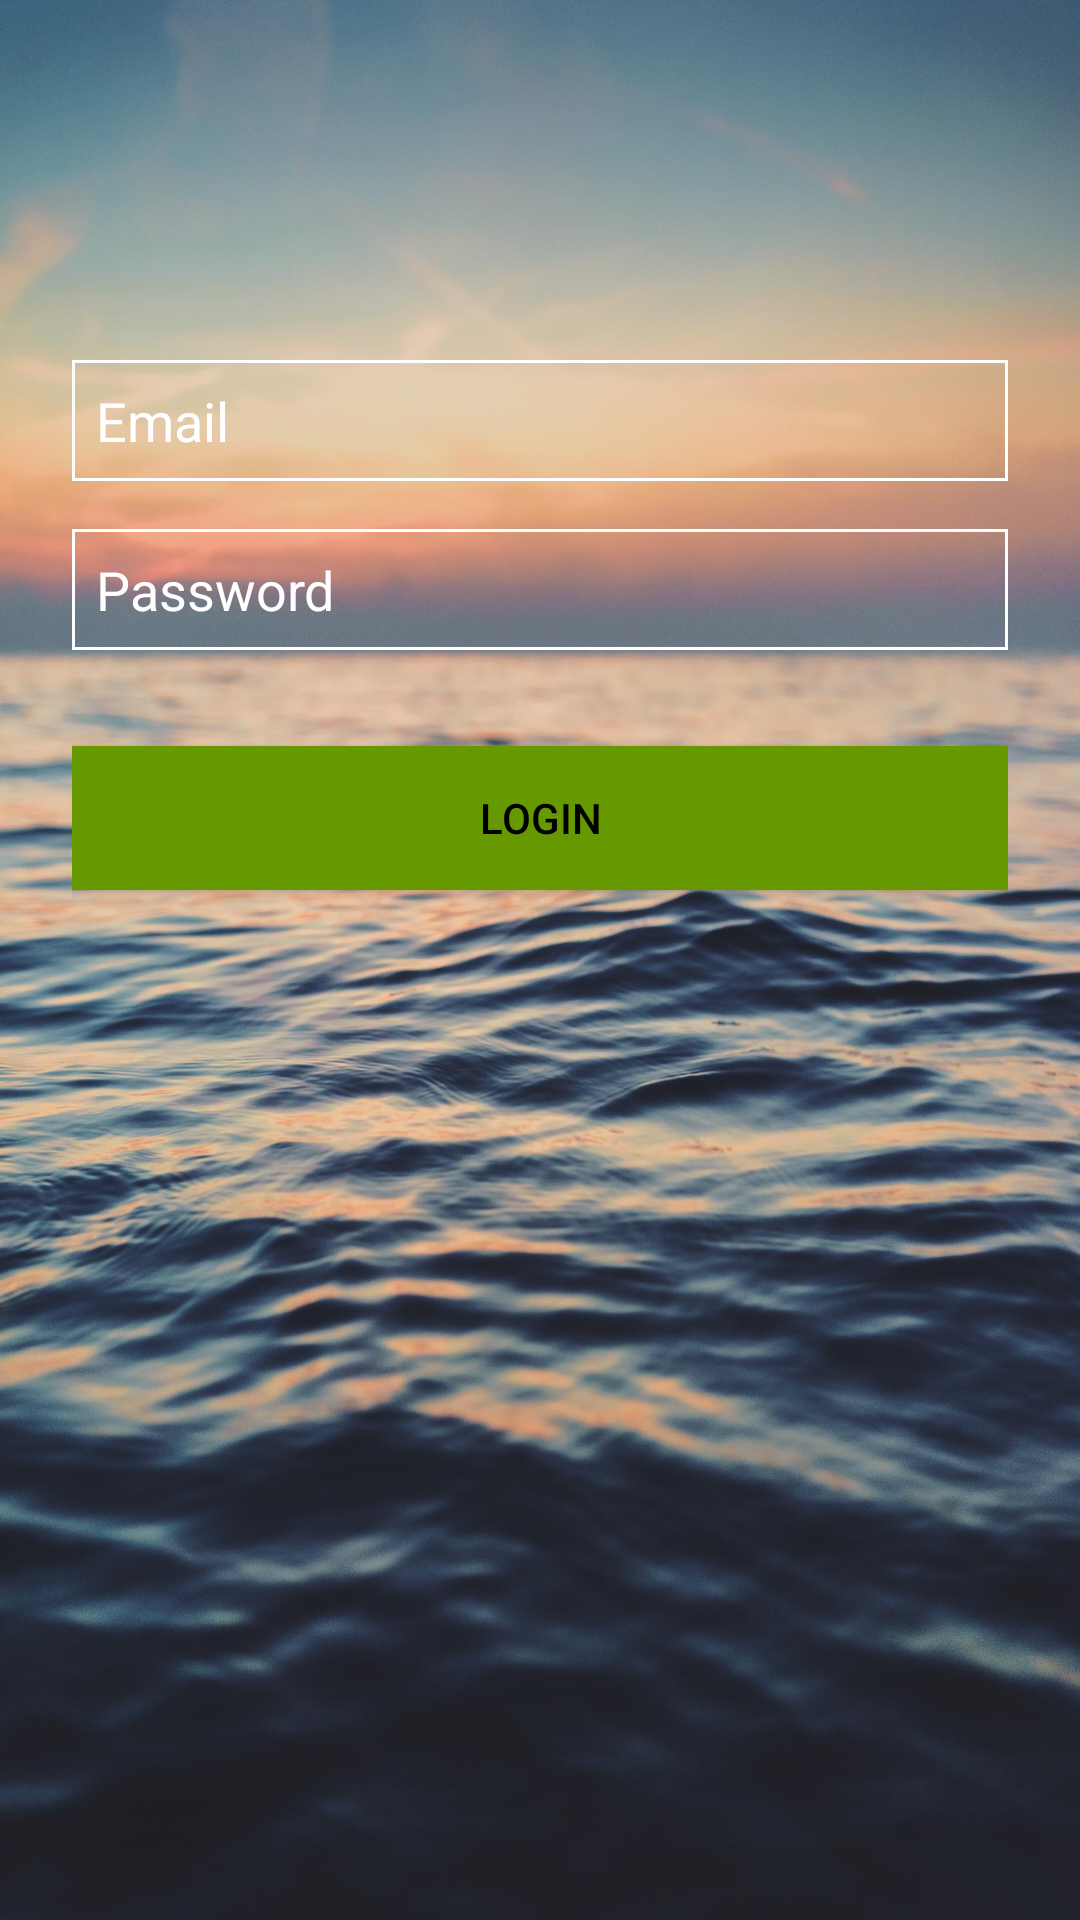

Produce the Android XML layout that renders to this screen, including the resource entries it uses.
<!-- AndroidManifest.xml: application theme AppTheme -->
<!-- res/layout/login.xml -->
<?xml version="1.0" encoding="utf-8"?>
<ScrollView xmlns:android="http://schemas.android.com/apk/res/android"
    android:layout_width="fill_parent"
    android:layout_height="fill_parent"
    xmlns:app="http://schemas.android.com/apk/res-auto"
    android:fitsSystemWindows="true"
    android:background="@drawable/bg_reg">

    <LinearLayout
        android:orientation="vertical"
        android:layout_width="match_parent"
        android:layout_height="wrap_content"
        android:paddingTop="24dp"
        android:paddingLeft="24dp"
        android:paddingRight="24dp">

        <ImageView android:src="@mipmap/ic_launcher_round"
            android:layout_width="wrap_content"
            android:layout_height="72dp"
            android:layout_marginBottom="16dp"
            android:layout_gravity="center_horizontal" />

        

        <EditText android:id="@+id/input_email"
            android:layout_width="match_parent"
            android:layout_height="wrap_content"
            android:inputType="textEmailAddress"
            android:layout_marginTop="8dp"
            android:layout_marginBottom="8dp"
            android:padding="8dp"
            android:textColorHint="@android:color/white"
            android:background="@drawable/background_et"
            android:hint="Email" />


        

        <EditText android:id="@+id/inputPassword"
            android:layout_width="match_parent"
            android:layout_height="wrap_content"
            android:layout_marginTop="8dp"
            android:layout_marginBottom="8dp"
            android:padding="8dp"
            android:inputType="phone"
            android:background="@drawable/background_et"
            android:textColorHint="@android:color/white"
            android:hint="Password"/>

        
        <android.support.v7.widget.AppCompatButton
            android:id="@+id/btn_signup"
            android:layout_width="fill_parent"
            android:layout_height="wrap_content"
            android:layout_marginTop="24dp"
            android:layout_marginBottom="24dp"
            android:padding="12dp"
            android:background="@drawable/btn_selectable"
            android:text="Login"/>


    </LinearLayout>
</ScrollView>
<!-- resources referenced by this layout -->
<resources>
  <!-- drawable background_et (drawable) -->
  <?xml version="1.0" encoding="utf-8"?>
  <shape xmlns:android="http://schemas.android.com/apk/res/android"
      android:shape="rectangle">
      <stroke android:width="1dp" android:color = "#fff"></stroke>
  
  </shape>
  <!-- drawable bg_reg: jpg bitmap (drawable-hdpi, 203097 bytes) -->
  <!-- drawable btn_selectable (drawable) -->
  <?xml version="1.0" encoding="utf-8"?>
  <selector xmlns:android="http://schemas.android.com/apk/res/android">
  
      <item android:drawable="@drawable/btn_style_normal"></item>
      <item android:drawable="@drawable/btn_style_clicked" android:state_pressed="true"></item>
  
  
  
  </selector>
  <style name="AppTheme" parent="Theme.AppCompat.Light.DarkActionBar">
          
          <item name="colorPrimary">@color/colorPrimary</item>
          <item name="colorPrimaryDark">@color/colorPrimaryDark</item>
          <item name="colorAccent">@color/colorAccent</item>
          <item name="android:textColorHint">@color/mt_gray2</item>
          <item name="android:textColor">@android:color/black</item>
  
      </style>
  <!-- drawable btn_style_normal (drawable) -->
  <?xml version="1.0" encoding="utf-8"?>
  <shape xmlns:android="http://schemas.android.com/apk/res/android"
      android:shape = "rectangle">
  
      <solid android:color="@android:color/holo_green_dark"></solid>
  
  
  
  </shape>
  <!-- drawable btn_style_clicked (drawable) -->
  <?xml version="1.0" encoding="utf-8"?>
  <shape xmlns:android="http://schemas.android.com/apk/res/android"
      android:shape = "rectangle">
  
      <solid android:color="@android:color/holo_green_light"></solid>
  
  
  
  </shape>
  <color name="colorPrimary">#3F51B5</color>
  <color name="colorPrimaryDark">#303F9F</color>
  <color name="colorAccent">#FF81</color>
  <color name="mt_gray2">#BBBBBE</color>
</resources>
